Photos from the image-classification dataset "dataset" in the GitHub repository Moriarty178/MMDBMS. Its 15 classes are: calculator, desk chair, desk lamp, file cabinet, laptop computer, letter tray, paper notebook, pen, printer, punchers, ring binder, scissors, stapler, tape dispenser, trash can.

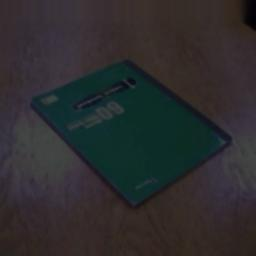
Label: paper notebook

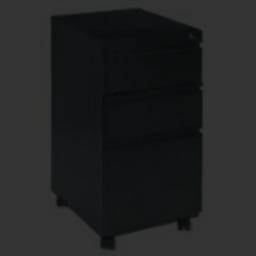
Label: file cabinet

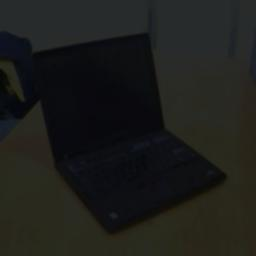
Label: laptop computer

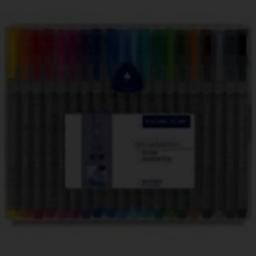
Label: pen

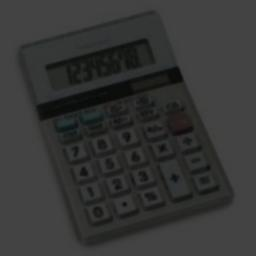
Label: calculator

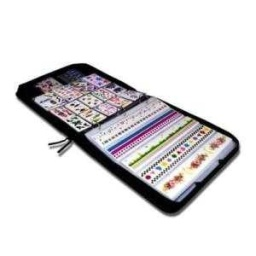
Label: ring binder
